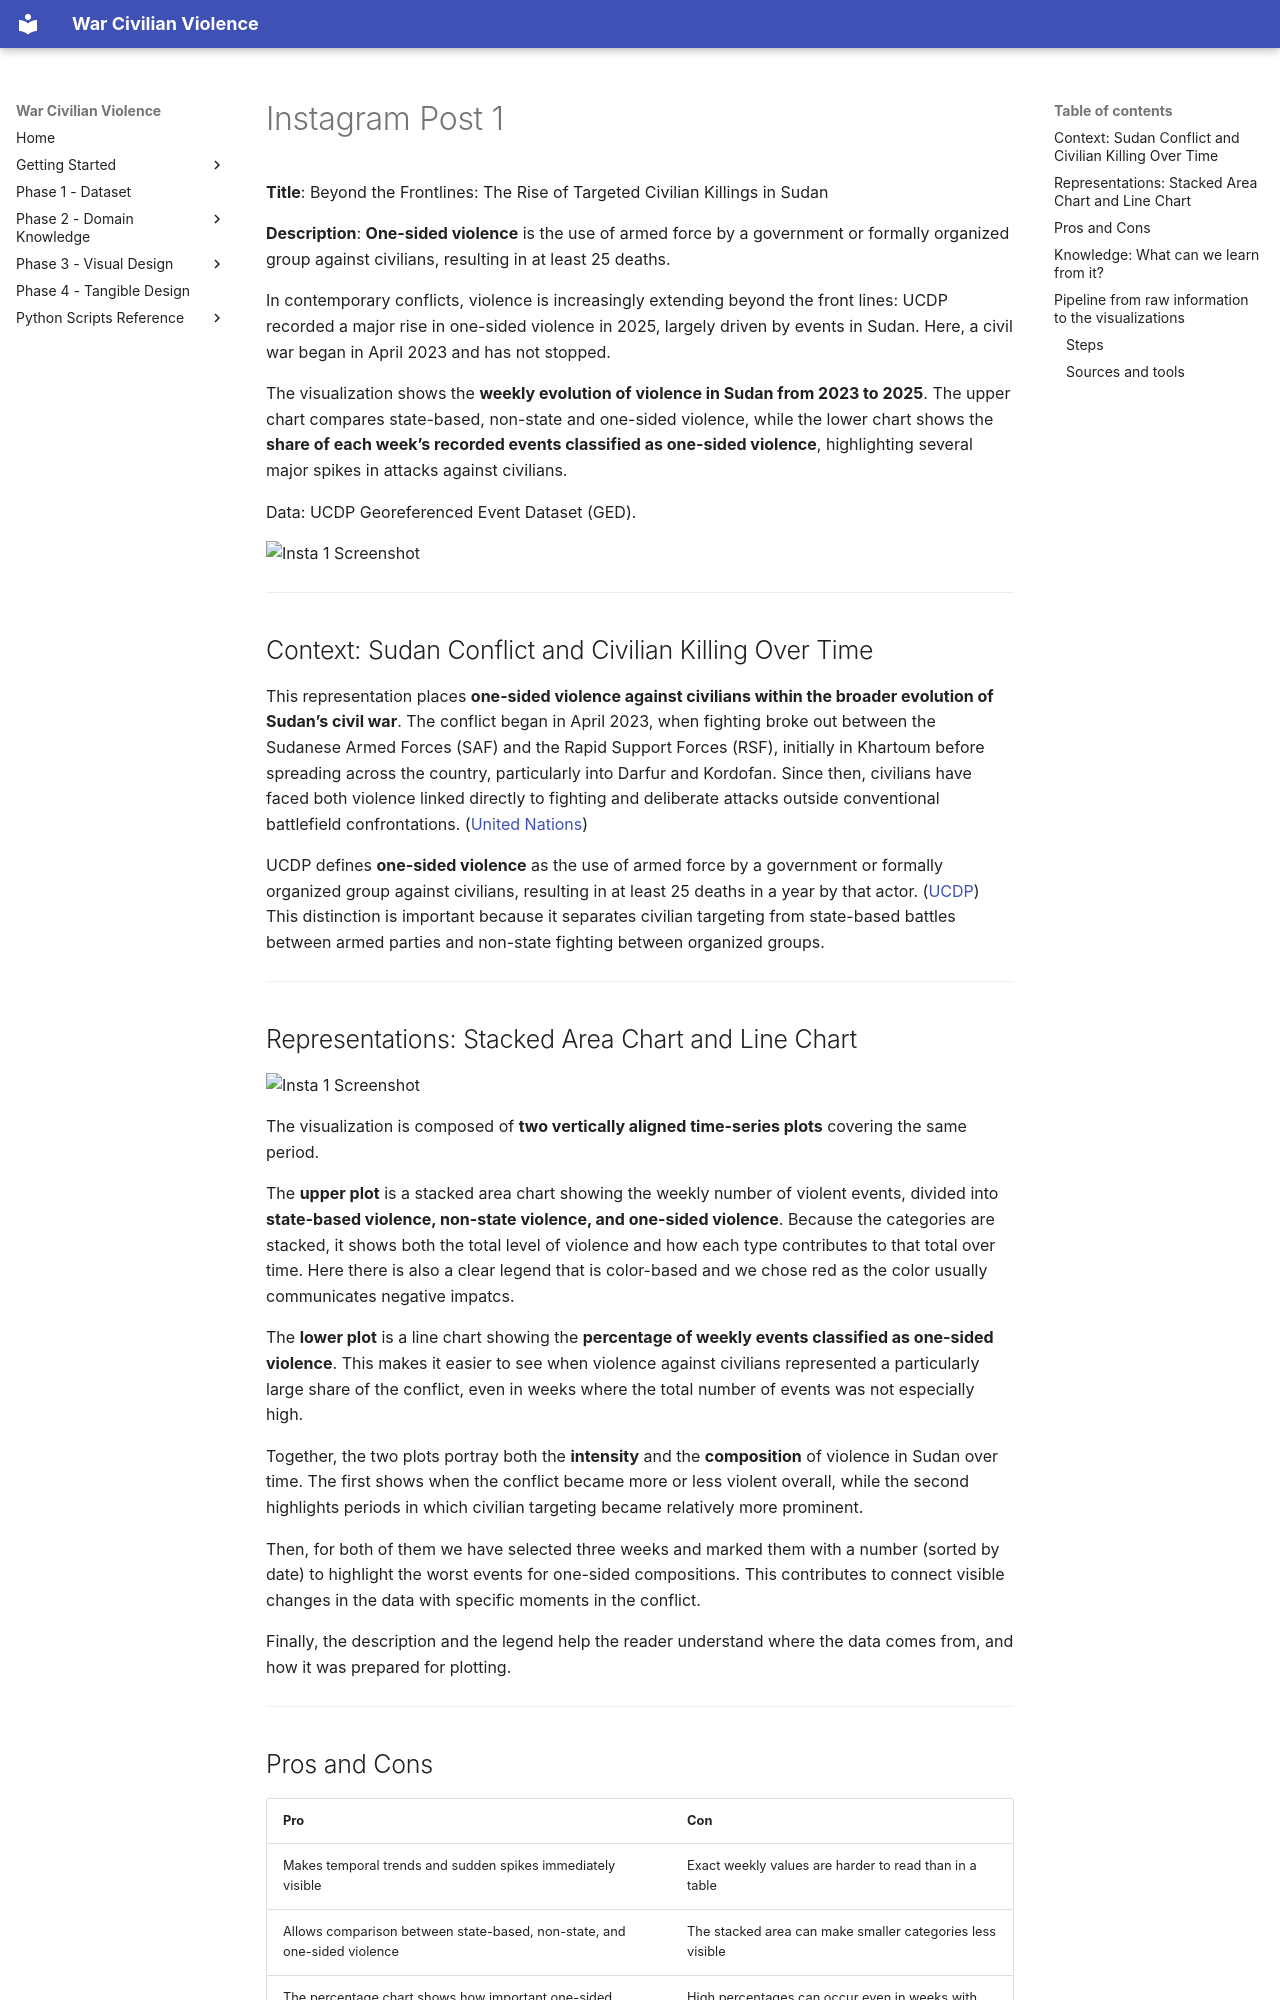

repository: PayThePizzo/war-civilian-violence · page: phase_3/04_insta_1/index.html · generator: mkdocs

# Instagram Post 1

**Title**: Beyond the Frontlines: The Rise of Targeted Civilian Killings in Sudan

**Description**: **One-sided violence** is the use of armed force by a government or formally organized group against civilians, resulting in at least 25 deaths.

In contemporary conflicts, violence is increasingly extending beyond the front lines: UCDP recorded a major rise in one-sided violence in 2025, largely driven by events in Sudan. Here, a civil war began in April 2023 and has not stopped.

The visualization shows the **weekly evolution of violence in Sudan from 2023 to 2025**. The upper chart compares state-based, non-state and one-sided violence, while the lower chart shows the **share of each week’s recorded events classified as one-sided violence**, highlighting several major spikes in attacks against civilians.

Data: UCDP Georeferenced Event Dataset (GED).

![Insta 1 Screenshot](https://github.com/PayThePizzo/war-civilian-violence/blob/main/docs/phase_3/images/insta1%20-%20screenshot.png?raw=TRUE)

---

## Context: Sudan Conflict and Civilian Killing Over Time

This representation places **one-sided violence against civilians within the broader evolution of Sudan’s civil war**. The conflict began in April 2023, when fighting broke out between the Sudanese Armed Forces (SAF) and the Rapid Support Forces (RSF), initially in Khartoum before spreading across the country, particularly into Darfur and Kordofan. Since then, civilians have faced both violence linked directly to fighting and deliberate attacks outside conventional battlefield confrontations. ([United Nations][1])

UCDP defines **one-sided violence** as the use of armed force by a government or formally organized group against civilians, resulting in at least 25 deaths in a year by that actor. ([UCDP][2]) This distinction is important because it separates civilian targeting from state-based battles between armed parties and non-state fighting between organized groups.

[1]: https://www.un.org/en/un-chronicle/united-nations-not-leaving-sudan?utm_source=chatgpt.com "The United Nations Is Not Leaving the Sudan | United Nations"
[2]: https://ucdp.uu.se/downloads/replication_data/2023_ucdp-onesided-231.pdf?utm_source=chatgpt.com "1. Introduction"

---

## Representations: Stacked Area Chart and Line Chart

![Insta 1 Screenshot](https://github.com/PayThePizzo/war-civilian-violence/blob/main/docs/phase_3/images/insta1.png?raw=TRUE)

The visualization is composed of **two vertically aligned time-series plots** covering the same period.

The **upper plot** is a stacked area chart showing the weekly number of violent events, divided into **state-based violence, non-state violence, and one-sided violence**. Because the categories are stacked, it shows both the total level of violence and how each type contributes to that total over time. Here there is also a clear legend that is color-based and we chose red as the color usually communicates negative impatcs.

The **lower plot** is a line chart showing the **percentage of weekly events classified as one-sided violence**. This makes it easier to see when violence against civilians represented a particularly large share of the conflict, even in weeks where the total number of events was not especially high.

Together, the two plots portray both the **intensity** and the **composition** of violence in Sudan over time. The first shows when the conflict became more or less violent overall, while the second highlights periods in which civilian targeting became relatively more prominent.

Then, for both of them we have selected three weeks and marked them with a number (sorted by date) to highlight the worst events for one-sided compositions. This contributes to connect visible changes in the data with specific moments in the conflict.

Finally, the description and the legend help the reader understand where the data comes from, and how it was prepared for plotting.

---
